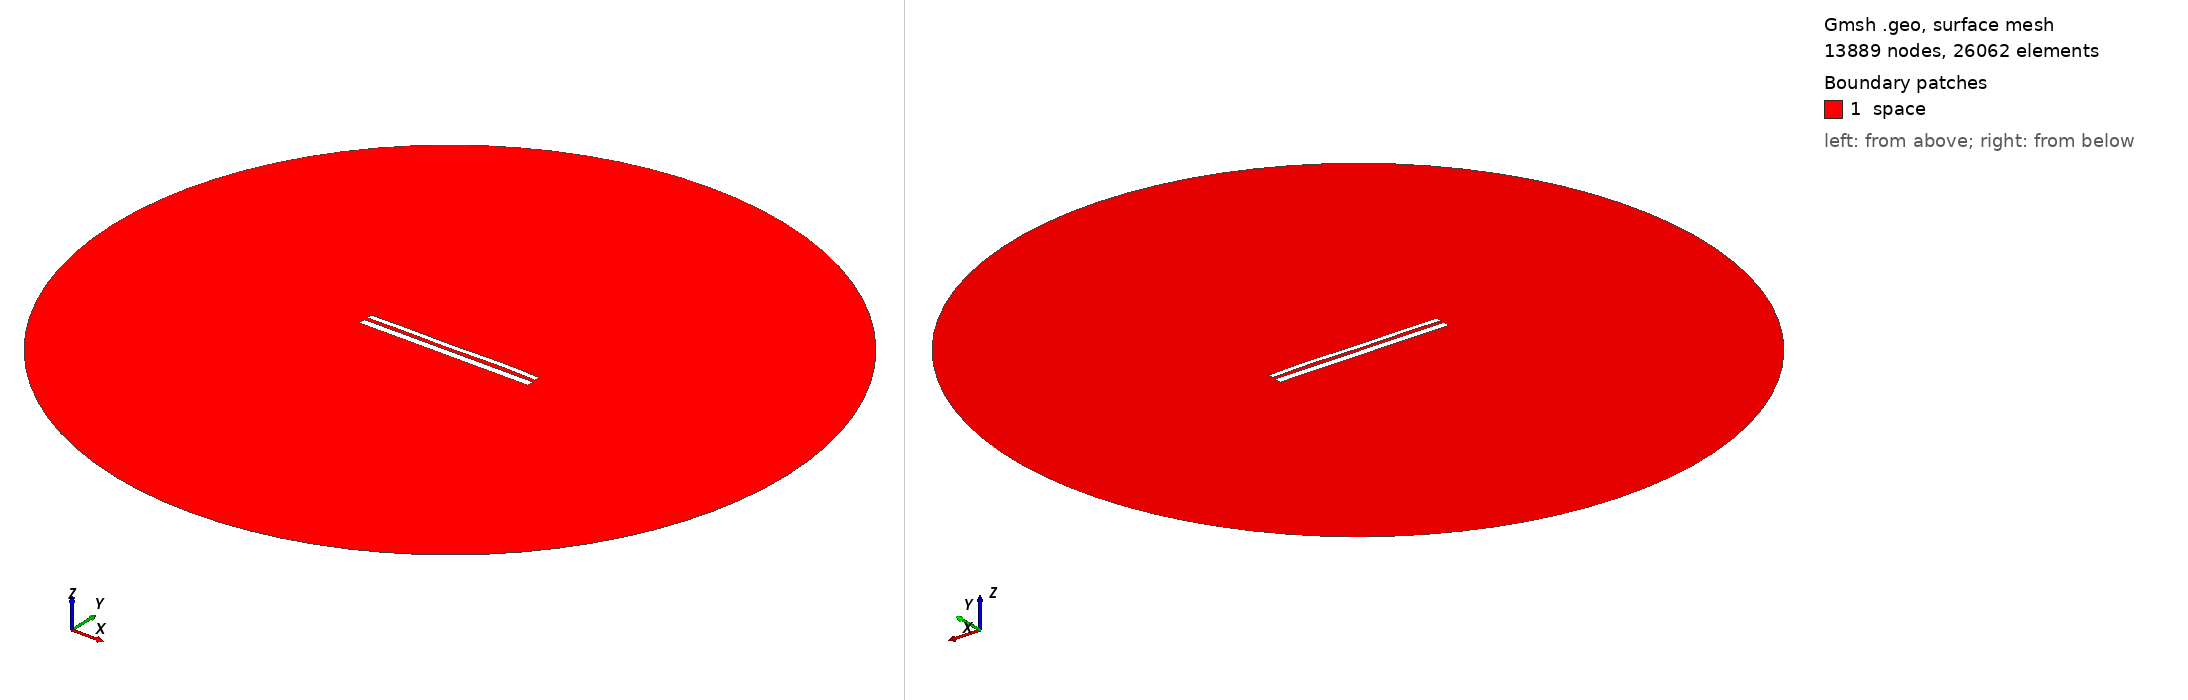

Gmsh geometry script, surface-meshed: 13889 nodes, 26062 surface elements. Boundary patches (legend numbers): 1 space. Left view from above one corner, right view from below the opposite corner. Legend entries are the model's physical surfaces. The drawing asked Gmsh for element sizes between 1% and 20% of the model's largest extent; the script's own settings can give other sizes.

=== 10585.geo (drawn) ===
//---------------------------------------
// Geometry kernel
//---------------------------------------

SetFactory("OpenCASCADE");



//---------------------------------------
// Parameters of the geometry
//---------------------------------------

// Overetch of the upper plate
overetch = 0.375;

// Distance between the plates
distance = 1.75;

// Discretization over the x axis (for the deformation)
nx = 50; 

// Length of the plate
L = 100 - overetch; 

// Number of modes
n = 4; 

// 1st mode coefficient
coeff(1) = 0.15;
beta(1) = 0.596864 * 3.1415926535 / L;

// 2nd mode coefficient
coeff(2) = 0.07499999999999998;
beta(2) = 1.49418 * 3.1415926535 / L;

// 3rd mode coefficient
coeff(3) = -0.075;
beta(3) = 2.50025 * 3.1415926535 / L;

// 4th mode coefficient
coeff(4) = 0.15;
beta(4) = 3.49999 * 3.1415926535 / L;



//---------------------------------------
// Upper plate (deformed rectangle)
//---------------------------------------

// Coordiantes of the upper plate
xmin = -50;
xmax = 50 - overetch;

// Height of the upper plate
yheight = 4 - 2 * overetch;

// Indexes of the points
UpperID[] = {};
LowerID[] = {};
LeftID[] = {};
RightID[] = {};

// Point index
p = 1;

// Horizontal edges
For i In {1:nx}
    x = xmin + (i-1)*(xmax - xmin)/(nx-1);

    y_bottom = distance / 2 + overetch;
    For j In {1:n}
        C = (Cosh(beta(j)*L) + Cos(beta(j)*L)) / (Sinh(beta(j)*L) + Sin(beta(j)*L));
        y_bottom  = y_bottom + coeff(j) * (Cosh(beta(j)*(x+50)) - Cos(beta(j)*(x+50)) - C * (Sinh(beta(j)*(x+50)) - Sin(beta(j)*(x+50))));
    EndFor

    y_top = y_bottom + yheight;

    Point(p) = {x, y_top, 0, 1.0};
    UpperID[i] = p;
    p = p + 1;

    Point(p) = {x, y_bottom, 0, 1.0};
    LowerID[i] = p;
    p = p + 1;
EndFor

// Create point lists
UpperPts[] = {}; LowerPts[] = {};
For i In {1:nx}
  UpperPts[] += {UpperID[i]};
  LowerPts[] += {LowerID[i]};
EndFor

// Build splines
Spline(1) = {UpperPts[]};
Spline(2) = {LowerPts[]};
Line(3) = {LowerPts[nx-1], UpperPts[nx-1]};
Line(4) = {LowerPts[0], UpperPts[0]};

// Build the plane surface
Curve Loop(1) = {2, 3, -1, -4};
Plane Surface(1) = {1};



//---------------------------------------
// Lower plate (rectangle)
//---------------------------------------

// Vertices
Point(1001) = {-50, -1, 0, 1.0};
Point(1002) = { 50, -1, 0, 1.0};
Point(1003) = { 50,  -5, 0, 1.0};
Point(1004) = {-50,  -5, 0, 1.0};

// Edges
Line(5) = {1001, 1002};
Line(6) = {1002, 1003};
Line(7) = {1003, 1004};
Line(8) = {1004, 1001};

// Plane surface
Line Loop(2) = {5, 6, 7, 8};
Plane Surface(2) = {2}; 



//---------------------------------------
// Outer (fictious) boundary
//---------------------------------------

// Points
Point(1005) = {0, 0, 0};       // Center
Point(1006) = {200, 0, 0};     // Start point
Point(1007) = {0, 200, 0};     // 90 degrees
Point(1008) = {-200, 0, 0};    // 180 degrees
Point(1009) = {0, -200, 0};    // 270 degrees

// Circle arcs (each needs start, center, end)
Circle(9) = {1006, 1005, 1007};
Circle(10) = {1007, 1005, 1008};
Circle(11) = {1008, 1005, 1009};
Circle(12) = {1009, 1005, 1006};

// Plane surface for the entire domain
Curve Loop(3) = {9, 10, 11, 12};
Surface(3) = {3};

// Subtract the plates from the whole domain to obtain the actual domain where we want to solve the equations
BooleanDifference{ Surface{3}; Delete; }{ Surface{1}; Surface{2}; Delete; }




//---------------------------------------
// Transfinite Lines/Curves
//---------------------------------------

// Set the number of points on the boundaries
r = 7;

// Plates
Transfinite Curve {1, 2} = 50*r Using Progression 1;
Transfinite Curve {3, 4} = 2*r Using Progression 1;
Transfinite Line {5, 7} = 50*r Using Progression 1;
Transfinite Line {6, 8} = 2*r Using Progression 1;

// Outer boundary
Transfinite Line {9, 10, 11, 12} = 20 Using Progression 1;



//---------------------------------------
// Physical groups
//---------------------------------------                

// Physical curves (boundaries)
Physical Line("force_segment", 10) = {2};
Physical Line("upper_plate", 11) = {1, 3, 4};
Physical Line("lower_plate", 12) = {5, 6, 7, 8};
Physical Line("boundary", 20) = {9, 10, 11, 12};

// Physical Surfaces
Physical Surface("space", 30) = {3};



//---------------------------------------
// 6. Generate the Mesh
//---------------------------------------

// 2D mesh generation
Mesh 2;
